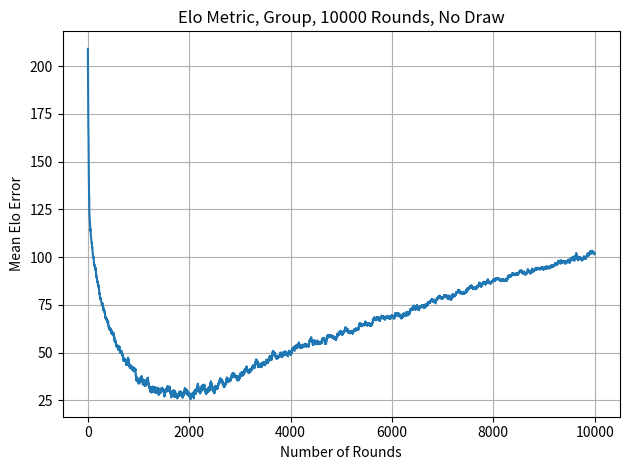

Reproduce this figure in Python.
import numpy as np
import random
import matplotlib.pyplot as plt
from collections import defaultdict

K = 40
num_players = 100
num_sims = 10000

true_elos = np.random.normal(1500, 300, num_players)
true_ranking = [[i, true_elos[i]] for i in range(num_players)]
true_ranking.sort(key=lambda x: x[1], reverse=True)
# player_id -> (rank, elo)
dic_true = {true_ranking[i][0]: (i + 1, true_ranking[i][1]) for i in range(num_players)}
dic_count = {i: 0 for i in range(num_players)}
dic_K = {i: 40 for i in range(num_players)}

def metric(dic_true, dic_est, rank=False):
    if rank:
        difference = [abs(dic_true[i][0] - dic_est[i][0]) for i in range(num_players)]
    else:
        difference = [abs(dic_true[i][1] - dic_est[i][1]) for i in range(num_players)]
    return sum(difference) / len(difference)

res = []
elos = [1500 for i in range(num_players)]
ranking = [[i, elos[i]] for i in range(num_players)]

for n in range(num_sims):
    # rank the current elo and match no.1 with no.2, no.3 with no.4, ...
    clusters = defaultdict(list)
    for i, elo in enumerate(elos):
        key = int(elo // 200)
        clusters[key].append(i)
    matches = []
    for players in clusters.values():
        if len(players) < 2:
            continue
        random.shuffle(players)
        for i in range(0, len(players) - 1, 2):
            matches.append((players[i], players[i + 1]))
    for i, j in matches:
        for k in (i, j):
            if dic_K[k] != 10:
                if dic_count[k] >= 30:
                    if dic_count[k] >= 2400 or dic_count[k] <= 600:
                        dic_K[k] = 10
                    else:
                        dic_K[k] = 20

        e_i = 1 / (1 + 10 ** ((elos[j] - elos[i]) / 400))
        e_j = 1 - e_i
        # assume no drawing
        s_i = np.random.binomial(n=1, p=1 / (1 + 10 ** ((true_elos[j] - true_elos[i]) / 400)))
        s_j = 1 - s_i
        elos[i] += dic_K[i] * (s_i - e_i)
        elos[j] += dic_K[j] * (s_j - e_j)
        dic_count[i] += 1
        dic_count[j] += 1
    ranking = [[i, elos[i]] for i in range(num_players)]
    ranking.sort(key=lambda x: x[1], reverse=True)
    dic_est = {ranking[i][0]: (i + 1, ranking[i][1]) for i in range(num_players)}
    res.append(metric(dic_true, dic_est))
    # changed because perason coefficients could give wrong impression
    # like we could have the order of people wrong and it would be perfect
    # as long as the set of elos is equal

    # rank metric converges but wont converge further because we dont have draws
    # for people with similar elo, their prob of winning would be close to 0.5
    # and I suppose they would draw a lot, but they end up winning or losing
    # causing them to oscillate rankings

    # elo metric initially converges but actually diverge perhaps because in 
    # our population, we have players who are much better than the others
    # and end up getting really high and low elos

print(dic_true)
print("Estimate:")
print(dic_est)

plt.plot(range(len(res)), res)
plt.title(f"Elo Metric, Group, {num_sims} Rounds, No Draw")
plt.xlabel("Number of Rounds")
plt.ylabel("Mean Elo Error")
plt.grid(True)
plt.tight_layout()
plt.show()
